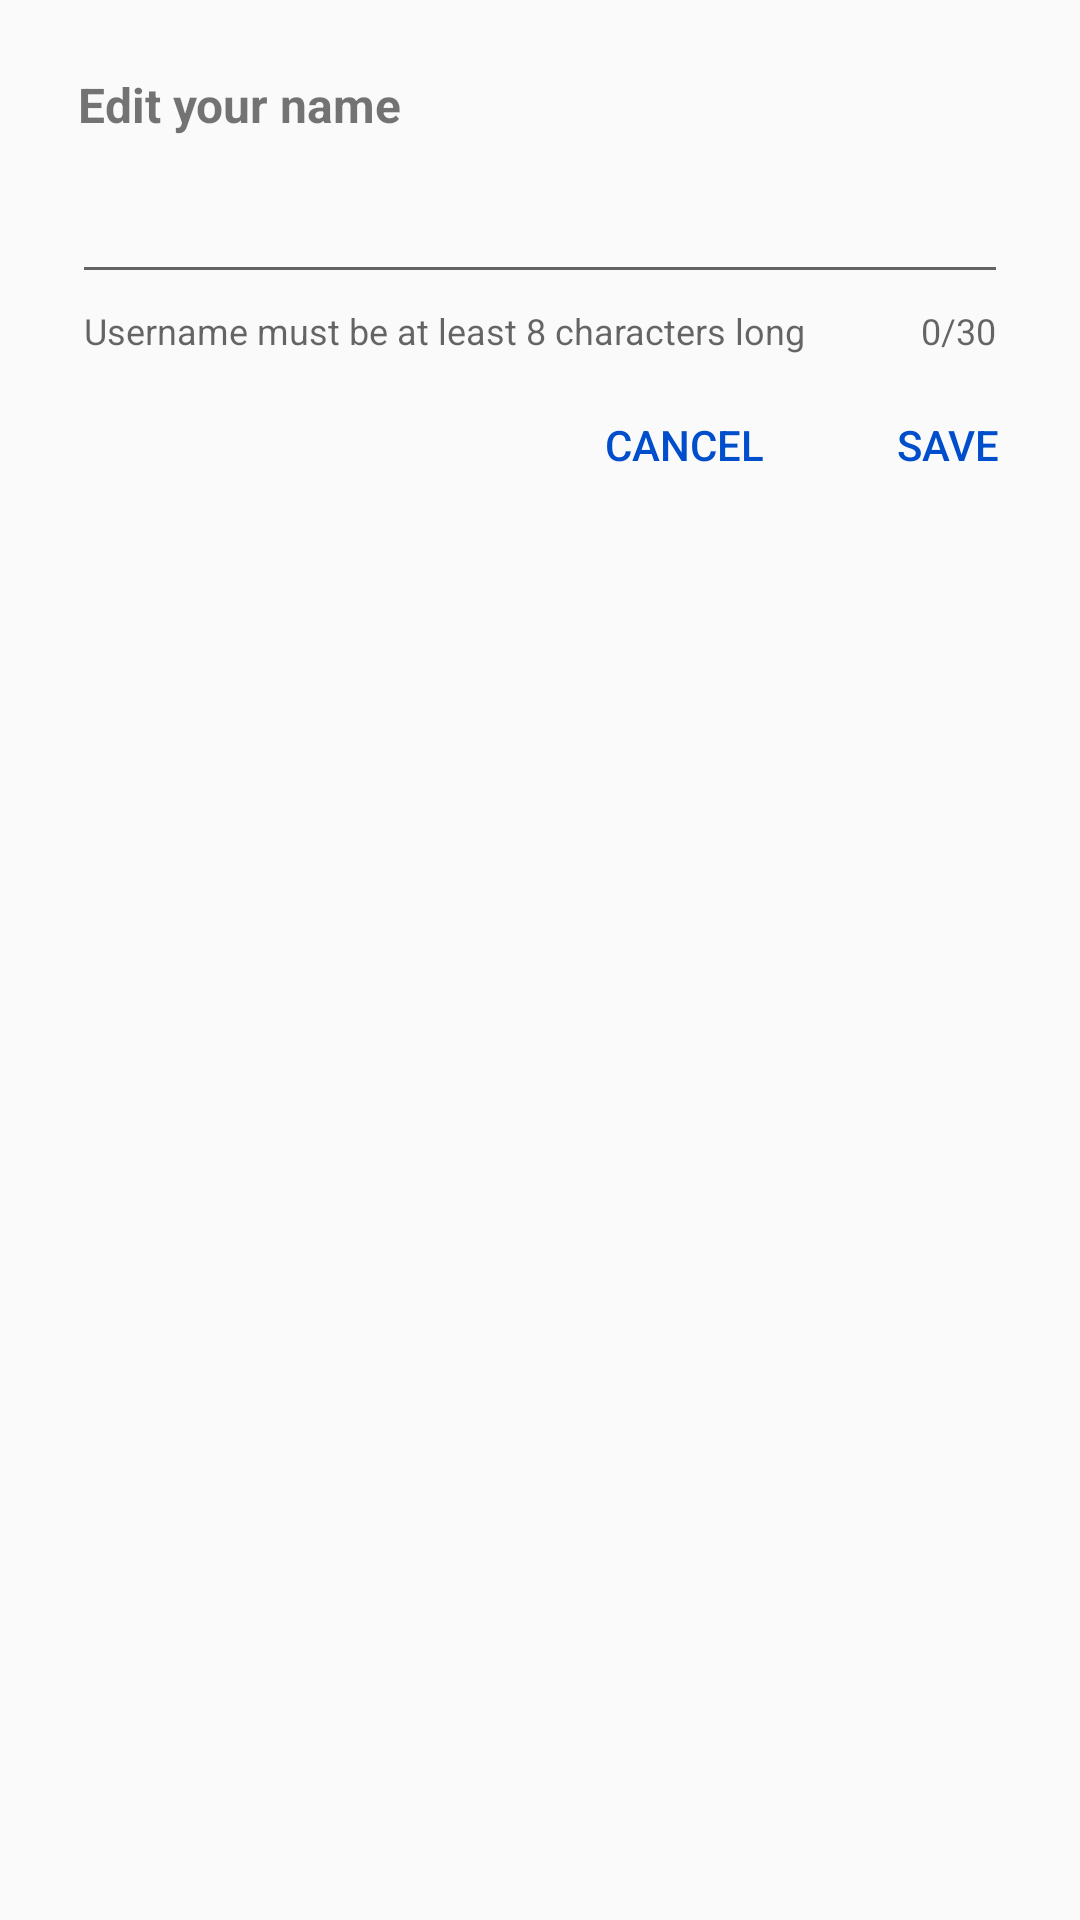

Write the Android layout XML for this screen, with the resource values it uses.
<!-- AndroidManifest.xml: application theme AppTheme -->
<!-- res/layout/popup_window_edit_name.xml -->
<?xml version="1.0" encoding="utf-8"?>
<androidx.constraintlayout.widget.ConstraintLayout xmlns:android="http://schemas.android.com/apk/res/android"
    xmlns:app="http://schemas.android.com/apk/res-auto"
    xmlns:tools="http://schemas.android.com/tools"
    android:layout_width="match_parent"
    android:layout_height="wrap_content"
    android:background="@drawable/popup_background"
    android:paddingTop="24dp"
    android:paddingBottom="12dp">

    <TextView
        android:id="@+id/popup_edit_name_header"
        android:layout_width="wrap_content"
        android:layout_height="wrap_content"
        android:labelFor="@id/popup_edit_text"
        android:layout_marginStart="26dp"
        android:text="@string/myapp_edit_name_text"
        android:textSize="16sp"
        android:textStyle="bold"
        app:layout_constraintStart_toStartOf="parent"
        app:layout_constraintTop_toTopOf="parent" />

    <Button
        android:id="@+id/popup_button_cancel"
        android:layout_width="wrap_content"
        android:layout_height="36dp"
        android:layout_marginTop="12dp"
        android:background="?attr/selectableItemBackground"
        android:text="@string/myapp_cancel_text"
        android:textColor="@color/colorPrimaryDark"
        android:onClick="onBackPressed"
        app:layout_constraintEnd_toStartOf="@id/popup_button_save"
        app:layout_constraintTop_toBottomOf="@id/popup_edit_text_layout" />

    <Button
        android:id="@+id/popup_button_save"
        android:layout_width="wrap_content"
        android:layout_height="36dp"
        android:layout_marginTop="12dp"
        android:background="?attr/selectableItemBackground"
        android:text="@string/myapp_save_text"
        android:textColor="@color/colorPrimaryDark"
        android:onClick="updateName"
        app:layout_constraintEnd_toEndOf="parent"
        app:layout_constraintTop_toBottomOf="@id/popup_edit_text_layout" />

    <com.google.android.material.textfield.TextInputLayout
        android:id="@+id/popup_edit_text_layout"
        android:layout_width="match_parent"
        android:layout_height="wrap_content"
        android:paddingEnd="24dp"
        android:paddingStart="24dp"
        app:layout_constraintStart_toStartOf="parent"
        app:layout_constraintTop_toBottomOf="@id/popup_edit_name_header"
        app:counterEnabled="true"
        app:counterMaxLength="30"
        app:helperTextEnabled="true"
        app:helperText="@string/myapp_edit_name_helper_text">

        <com.google.android.material.textfield.TextInputEditText
            android:id="@+id/popup_edit_text"
            android:layout_width="match_parent"
            android:layout_height="wrap_content"
            android:autofillHints="name"
            android:textSize="18sp"
            android:singleLine="true"
            android:inputType="textPersonName|textFilter"
            android:maxLength="30"
            android:imeOptions="flagNoExtractUi|flagNoFullscreen"/>
    </com.google.android.material.textfield.TextInputLayout>

</androidx.constraintlayout.widget.ConstraintLayout>
<!-- resources referenced by this layout -->
<resources>
  <color name="colorPrimaryDark">#004ecb</color>
  <!-- drawable popup_background (drawable) -->
  <?xml version="1.0" encoding="utf-8"?>
  <shape xmlns:android="http://schemas.android.com/apk/res/android"
      android:shape="rectangle">
      <solid android:color="@color/md_grey_50"/>
      <corners android:topRightRadius="24dp"
          android:topLeftRadius="24dp"/>
  </shape>
  <string name="myapp_cancel_text" translatable="true">Cancel</string>
  <string name="myapp_edit_name_helper_text" translatable="true">Username must be at least 8 characters long</string>
  <string name="myapp_edit_name_text" translatable="true">Edit your name</string>
  <string name="myapp_save_text" translatable="true">Save</string>
  <style name="AppTheme" parent="Theme.MaterialComponents.Light.DarkActionBar.Bridge">
          
          <item name="colorPrimary">@color/colorPrimaryDark</item>
          <item name="colorPrimaryDark">@color/colorPrimaryDarkest</item>
          <item name="colorAccent">@color/colorAccent</item>
          <item name="android:windowEnableSplitTouch">false</item>
          <item name="android:splitMotionEvents">false</item>
      </style>
  <color name="colorPrimaryDarkest">#002799</color>
  <color name="colorAccent">#75a7ff</color>
</resources>
